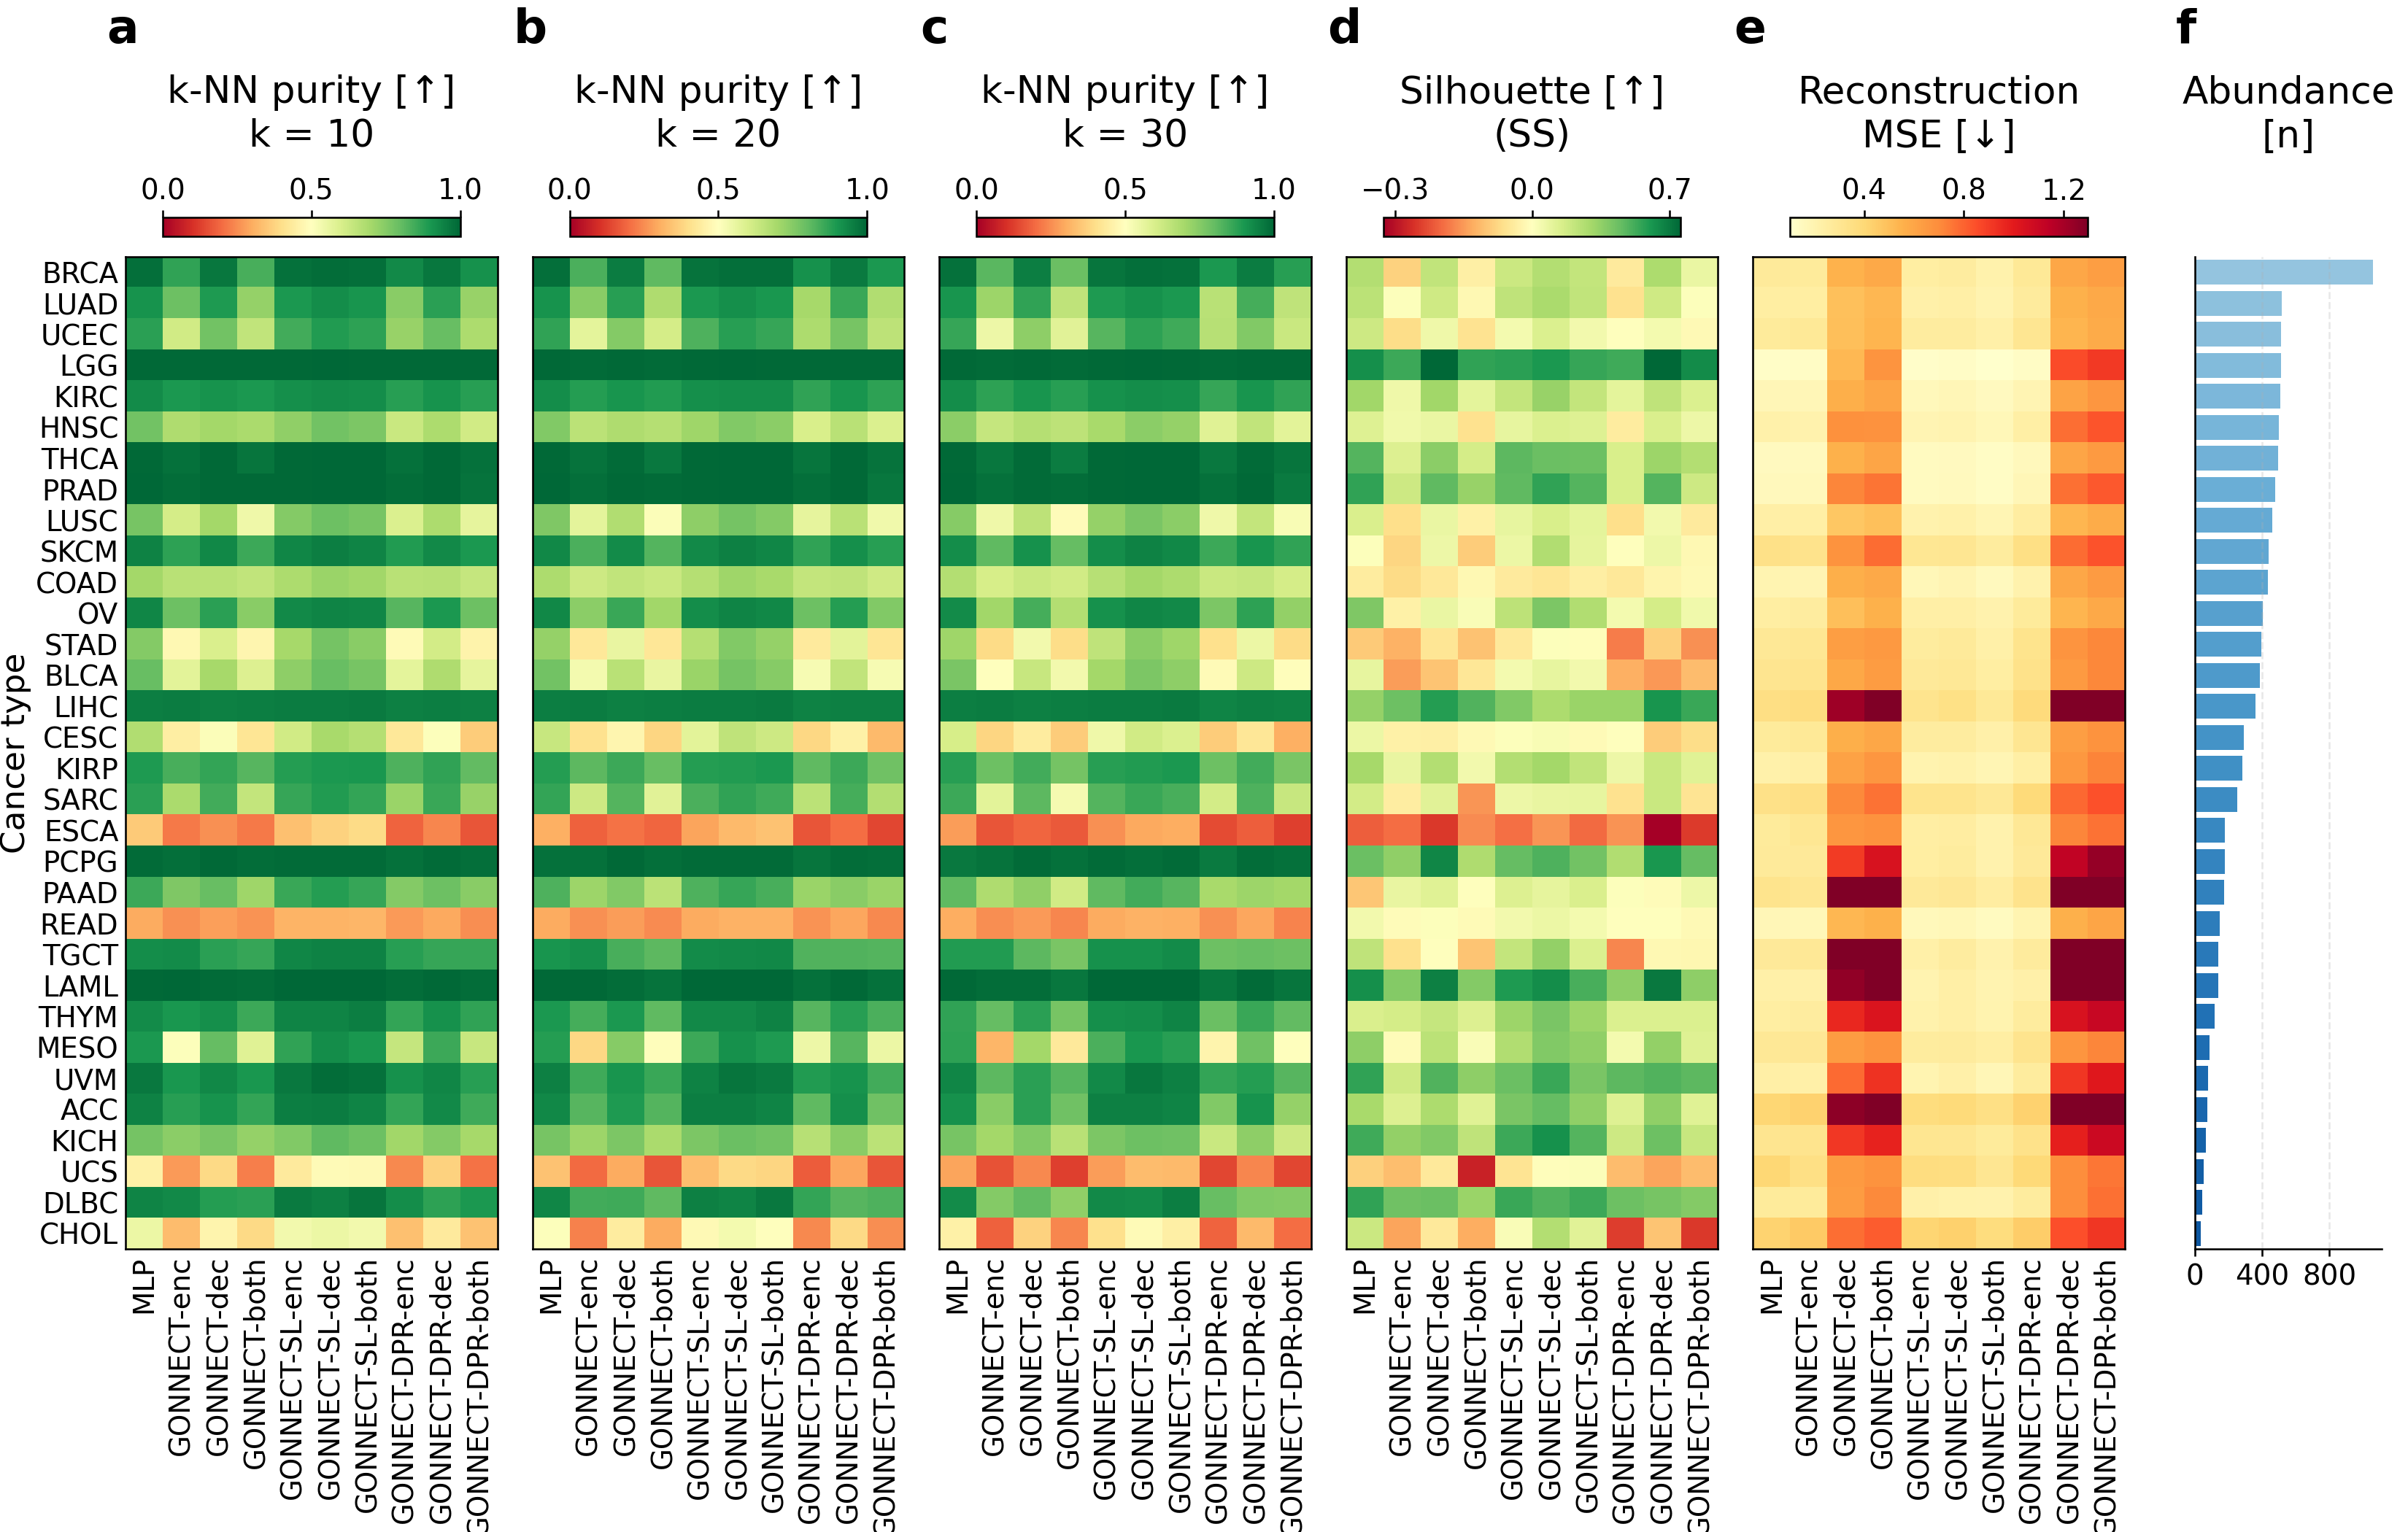

The data file committed next to this chart (first rows):
cancer_type, abundance, metric, direction, method, method_label, value, diverged
BRCA, 1060, knn_purity_k10, up, MLP, MLP, 0.9827, False
BRCA, 1060, knn_purity_k10, up, GONNECT-enc, GONNECT-enc, 0.8675, False
BRCA, 1060, knn_purity_k10, up, GONNECT-dec, GONNECT-dec, 0.9652, False
BRCA, 1060, knn_purity_k10, up, GONNECT-both, GONNECT-both, 0.8362, False
BRCA, 1060, knn_purity_k10, up, GONNECT-SL-enc, GONNECT-SL-enc, 0.9778, False
BRCA, 1060, knn_purity_k10, up, GONNECT-SL-dec, GONNECT-SL-dec, 0.9852, False
BRCA, 1060, knn_purity_k10, up, GONNECT-SL-both, GONNECT-SL-both, 0.9828, False
BRCA, 1060, knn_purity_k10, up, GONNECT-R-enc, GONNECT-DPR-enc, 0.9286, False
BRCA, 1060, knn_purity_k10, up, GONNECT-R-dec, GONNECT-DPR-dec, 0.966, False
BRCA, 1060, knn_purity_k10, up, GONNECT-R-both, GONNECT-DPR-both, 0.9122, False
LUAD, 516, knn_purity_k10, up, MLP, MLP, 0.9086, False
LUAD, 516, knn_purity_k10, up, GONNECT-enc, GONNECT-enc, 0.7882, False
LUAD, 516, knn_purity_k10, up, GONNECT-dec, GONNECT-dec, 0.8912, False
LUAD, 516, knn_purity_k10, up, GONNECT-both, GONNECT-both, 0.724, False
LUAD, 516, knn_purity_k10, up, GONNECT-SL-enc, GONNECT-SL-enc, 0.8982, False
LUAD, 516, knn_purity_k10, up, GONNECT-SL-dec, GONNECT-SL-dec, 0.9197, False
LUAD, 516, knn_purity_k10, up, GONNECT-SL-both, GONNECT-SL-both, 0.9062, False
LUAD, 516, knn_purity_k10, up, GONNECT-R-enc, GONNECT-DPR-enc, 0.7433, False
LUAD, 516, knn_purity_k10, up, GONNECT-R-dec, GONNECT-DPR-dec, 0.8752, False
LUAD, 516, knn_purity_k10, up, GONNECT-R-both, GONNECT-DPR-both, 0.72, False
UCEC, 513, knn_purity_k10, up, MLP, MLP, 0.8754, False
UCEC, 513, knn_purity_k10, up, GONNECT-enc, GONNECT-enc, 0.6139, False
UCEC, 513, knn_purity_k10, up, GONNECT-dec, GONNECT-dec, 0.7779, False
UCEC, 513, knn_purity_k10, up, GONNECT-both, GONNECT-both, 0.6481, False
UCEC, 513, knn_purity_k10, up, GONNECT-SL-enc, GONNECT-SL-enc, 0.8441, False
UCEC, 513, knn_purity_k10, up, GONNECT-SL-dec, GONNECT-SL-dec, 0.8882, False
UCEC, 513, knn_purity_k10, up, GONNECT-SL-both, GONNECT-SL-both, 0.8738, False
UCEC, 513, knn_purity_k10, up, GONNECT-R-enc, GONNECT-DPR-enc, 0.7205, False
UCEC, 513, knn_purity_k10, up, GONNECT-R-dec, GONNECT-DPR-dec, 0.7938, False
UCEC, 513, knn_purity_k10, up, GONNECT-R-both, GONNECT-DPR-both, 0.6856, False
LGG, 511, knn_purity_k10, up, MLP, MLP, 0.9958, False
LGG, 511, knn_purity_k10, up, GONNECT-enc, GONNECT-enc, 0.9928, False
LGG, 511, knn_purity_k10, up, GONNECT-dec, GONNECT-dec, 0.9946, False
LGG, 511, knn_purity_k10, up, GONNECT-both, GONNECT-both, 0.9923, False
LGG, 511, knn_purity_k10, up, GONNECT-SL-enc, GONNECT-SL-enc, 0.9945, False
LGG, 511, knn_purity_k10, up, GONNECT-SL-dec, GONNECT-SL-dec, 0.9966, False
LGG, 511, knn_purity_k10, up, GONNECT-SL-both, GONNECT-SL-both, 0.9959, False
LGG, 511, knn_purity_k10, up, GONNECT-R-enc, GONNECT-DPR-enc, 0.993, False
LGG, 511, knn_purity_k10, up, GONNECT-R-dec, GONNECT-DPR-dec, 0.9942, False
LGG, 511, knn_purity_k10, up, GONNECT-R-both, GONNECT-DPR-both, 0.9939, False
KIRC, 508, knn_purity_k10, up, MLP, MLP, 0.9219, False
KIRC, 508, knn_purity_k10, up, GONNECT-enc, GONNECT-enc, 0.8971, False
KIRC, 508, knn_purity_k10, up, GONNECT-dec, GONNECT-dec, 0.9076, False
KIRC, 508, knn_purity_k10, up, GONNECT-both, GONNECT-both, 0.8966, False
KIRC, 508, knn_purity_k10, up, GONNECT-SL-enc, GONNECT-SL-enc, 0.9175, False
KIRC, 508, knn_purity_k10, up, GONNECT-SL-dec, GONNECT-SL-dec, 0.9224, False
KIRC, 508, knn_purity_k10, up, GONNECT-SL-both, GONNECT-SL-both, 0.9214, False
KIRC, 508, knn_purity_k10, up, GONNECT-R-enc, GONNECT-DPR-enc, 0.8812, False
KIRC, 508, knn_purity_k10, up, GONNECT-R-dec, GONNECT-DPR-dec, 0.9088, False
KIRC, 508, knn_purity_k10, up, GONNECT-R-both, GONNECT-DPR-both, 0.8824, False
HNSC, 498, knn_purity_k10, up, MLP, MLP, 0.7781, False
HNSC, 498, knn_purity_k10, up, GONNECT-enc, GONNECT-enc, 0.6812, False
HNSC, 498, knn_purity_k10, up, GONNECT-dec, GONNECT-dec, 0.7031, False
HNSC, 498, knn_purity_k10, up, GONNECT-both, GONNECT-both, 0.6913, False
HNSC, 498, knn_purity_k10, up, GONNECT-SL-enc, GONNECT-SL-enc, 0.7314, False
HNSC, 498, knn_purity_k10, up, GONNECT-SL-dec, GONNECT-SL-dec, 0.779, False
HNSC, 498, knn_purity_k10, up, GONNECT-SL-both, GONNECT-SL-both, 0.7649, False
HNSC, 498, knn_purity_k10, up, GONNECT-R-enc, GONNECT-DPR-enc, 0.6313, False
HNSC, 498, knn_purity_k10, up, GONNECT-R-dec, GONNECT-DPR-dec, 0.687, False
HNSC, 498, knn_purity_k10, up, GONNECT-R-both, GONNECT-DPR-both, 0.6142, False
... 1,540 more rows
